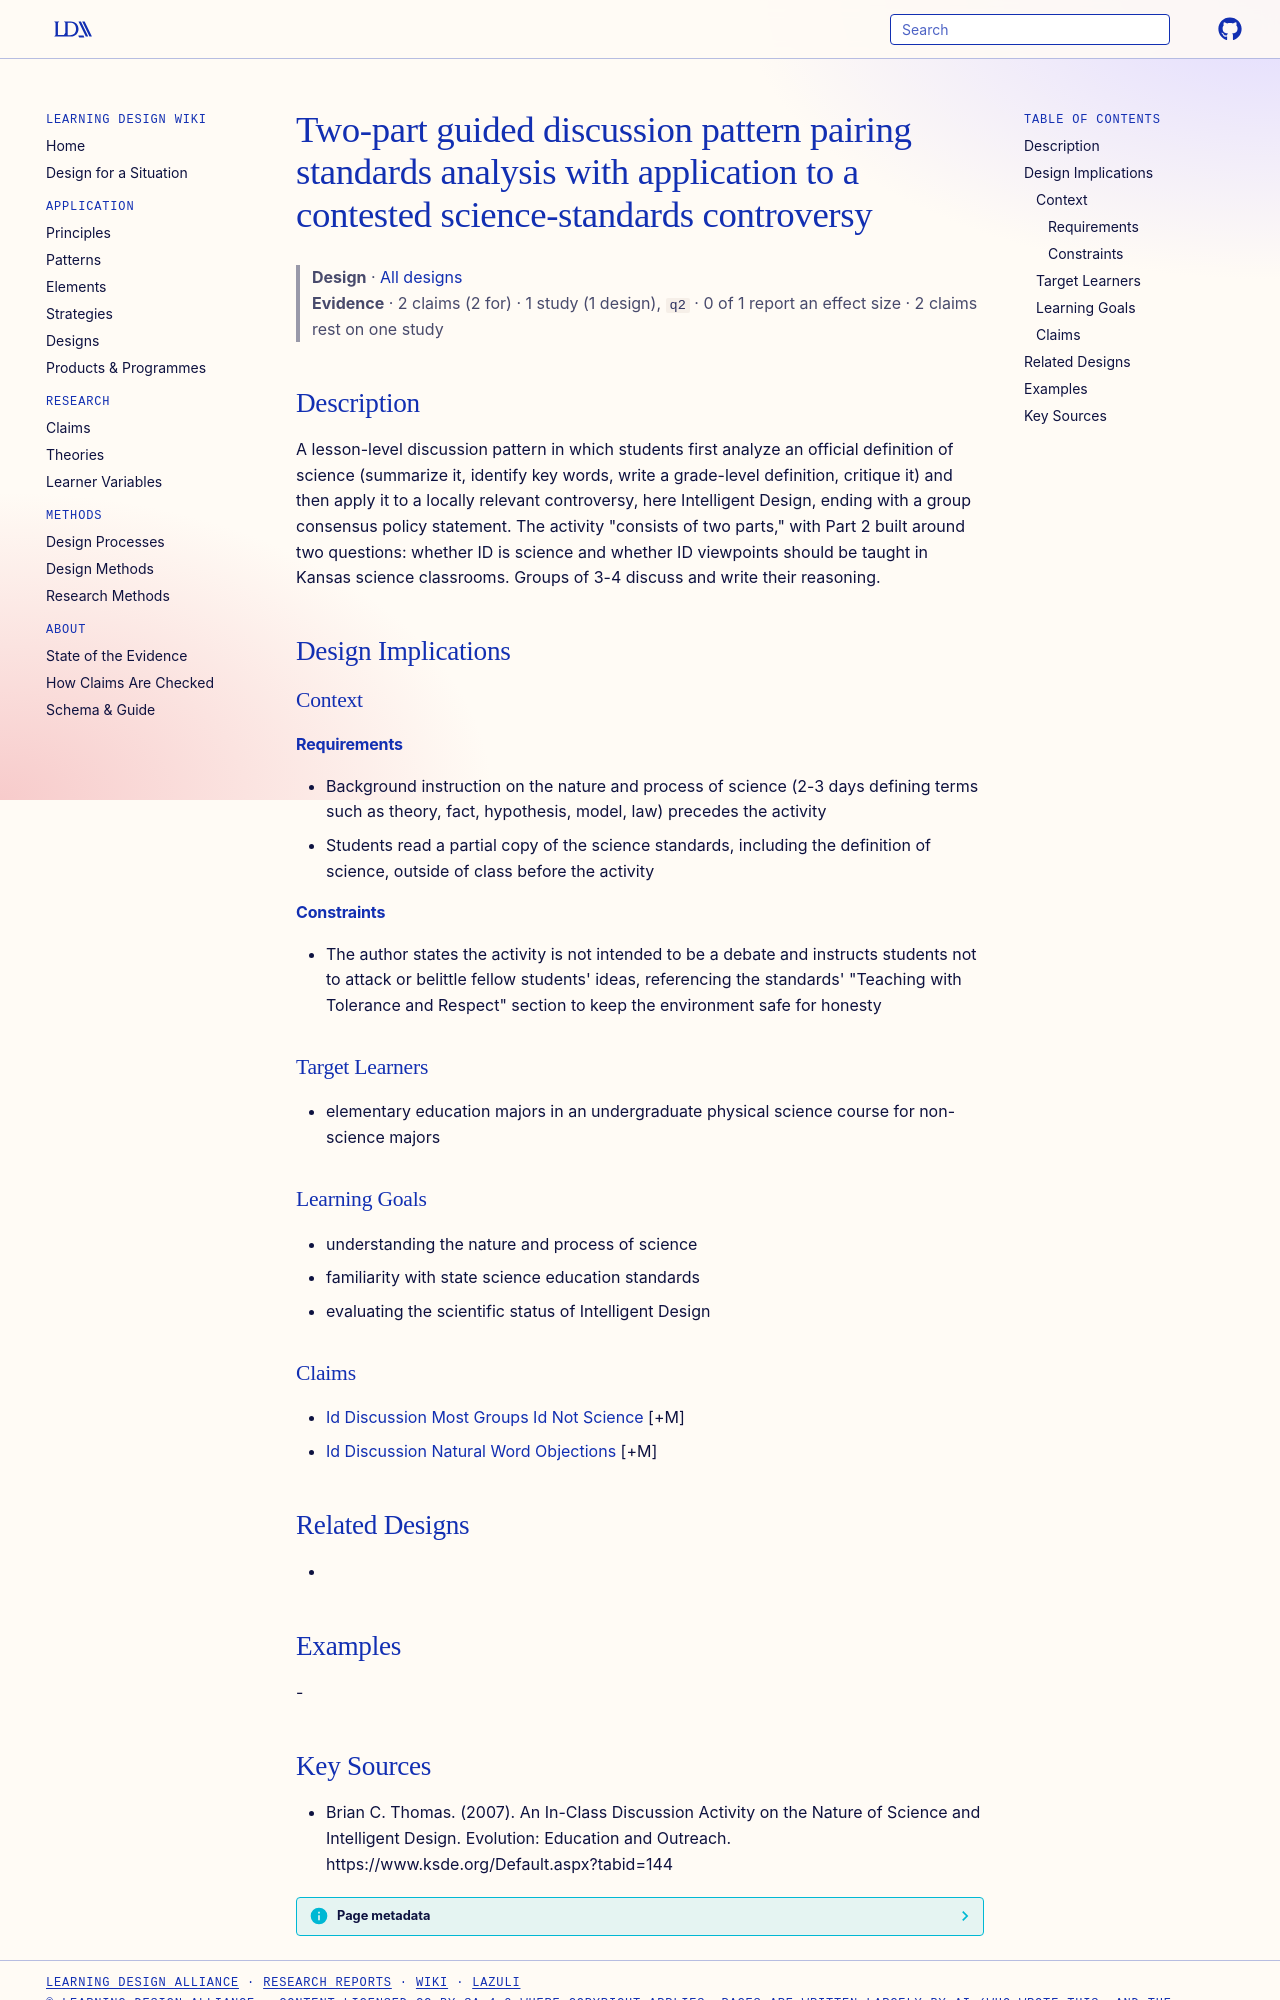

repository: Learning-Design-Alliance/learning-wiki · page: designs/nature-of-science-standards-discussion-pattern/index.html · generator: mkdocs

---
type: design
id: nature-of-science-standards-discussion-pattern
title: Two-part guided discussion pattern pairing standards analysis with application to a contested science-standards controversy
description: A lesson-level discussion pattern in which students first analyze an official definition of science (summarize it, identify key words, write a grade-level definition, critique it) and then apply it to a locally releva...
status: review
generated:
  by: "process:settle-candidates"
  at: 2026-11-10
sources:
  - id: brian-c-thomas-2007
    resource: "https://www.ksde.org/Default.aspx?tabid=144"
    title: "Brian C. Thomas. (2007). An In-Class Discussion Activity on the Nature of Science and Intelligent Design. Evolution: Education and Outreach. https://www.ksde.org/Default.aspx?tabid=144"
    author: Brian C. Thomas
---

# Two-part guided discussion pattern pairing standards analysis with application to a contested science-standards controversy

> **Design** · [All designs](index.md)
> **Evidence** · 2 claims (2 for) · 1 study (1 design), `q2` · 0 of 1 report an effect size · 2 claims rest on one study

## Description
A lesson-level discussion pattern in which students first analyze an official definition of science (summarize it, identify key words, write a grade-level definition, critique it) and then apply it to a locally relevant controversy, here Intelligent Design, ending with a group consensus policy statement. The activity "consists of two parts," with Part 2 built around two questions: whether ID is science and whether ID viewpoints should be taught in Kansas science classrooms. Groups of 3-4 discuss and write their reasoning.

## Design Implications

### Context
#### Requirements
- Background instruction on the nature and process of science (2-3 days defining terms such as theory, fact, hypothesis, model, law) precedes the activity
- Students read a partial copy of the science standards, including the definition of science, outside of class before the activity
#### Constraints
- The author states the activity is not intended to be a debate and instructs students not to attack or belittle fellow students' ideas, referencing the standards' "Teaching with Tolerance and Respect" section to keep the environment safe for honesty

### Target Learners
- elementary education majors in an undergraduate physical science course for non-science majors

### Learning Goals
- understanding the nature and process of science
- familiarity with state science education standards
- evaluating the scientific status of Intelligent Design

### Claims
- [Id Discussion Most Groups Id Not Science](../claims/id-discussion-most-groups-id-not-science.md) [+M]
- [Id Discussion Natural Word Objections](../claims/id-discussion-natural-word-objections.md) [+M]

## Related Designs
- 

## Examples
-
